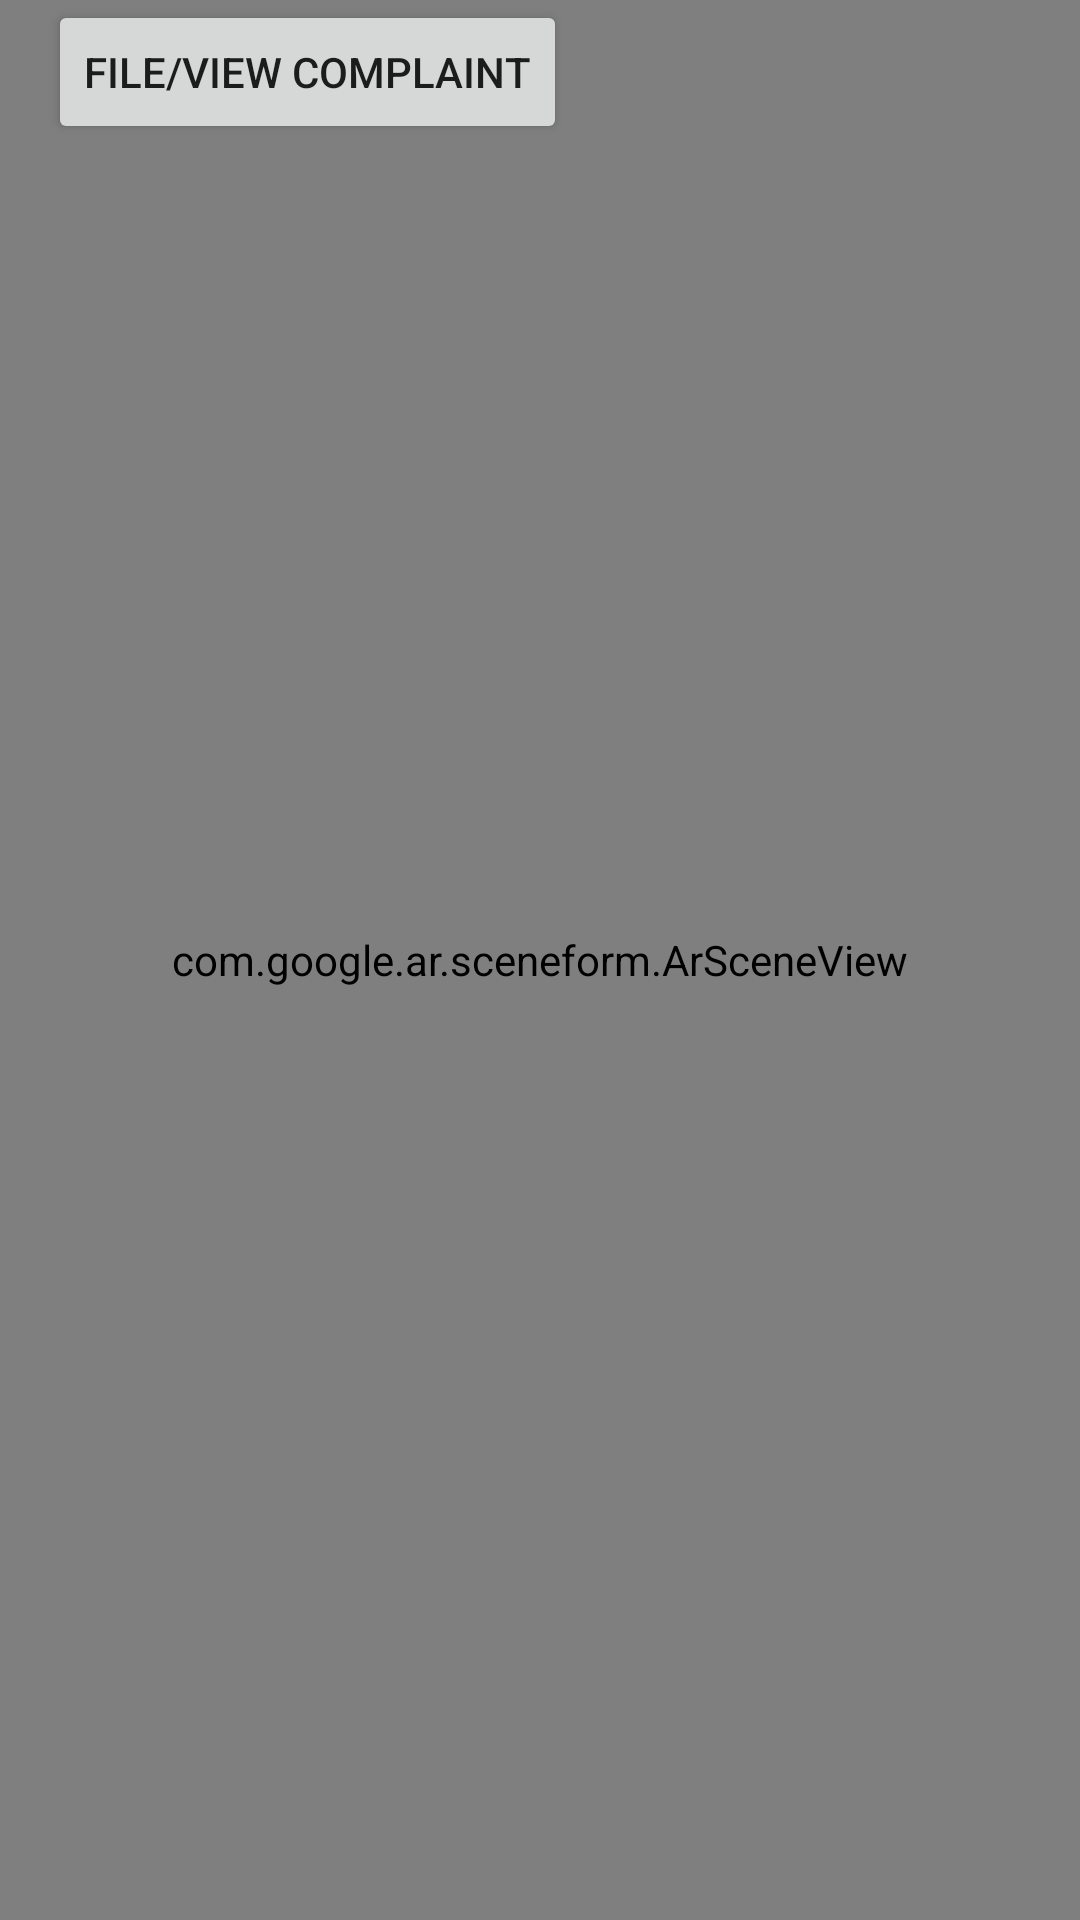

Here is an Android app screen rendered from its layout file. Give the layout XML and the strings, colors and styles it references.
<!-- AndroidManifest.xml: activity theme Theme.AppCompat.Light.NoActionBar -->
<!-- res/layout/main.xml -->
<?xml version="1.0" encoding="utf-8"?>
<FrameLayout xmlns:android="http://schemas.android.com/apk/res/android"
        android:orientation="vertical"
        android:layout_width="match_parent"
        android:layout_height="match_parent">


    <com.google.ar.sceneform.ArSceneView
            android:id="@+id/arSceneView"
            android:layout_width="match_parent"
            android:layout_height="match_parent"
            android:layout_gravity="top"/>

    <LinearLayout xmlns:android="http://schemas.android.com/apk/res/android"
            android:layout_width="match_parent"
            android:layout_height="match_parent"
            android:paddingLeft="16dp"
            android:paddingRight="16dp"
            android:orientation="vertical"
            android:gravity="top">






        <Button
            android:layout_width="wrap_content"
            android:layout_height="wrap_content"
            android:id="@+id/user_button"
            android:onClick="onButtonTapped"
            android:text="File/View Complaint"
            />


        

    </LinearLayout>

</FrameLayout>
<!-- resources referenced by this layout -->
<resources>
  <string name="select_for_complaint"><font color="white">Login to file/view complaint:</font></string>
</resources>
